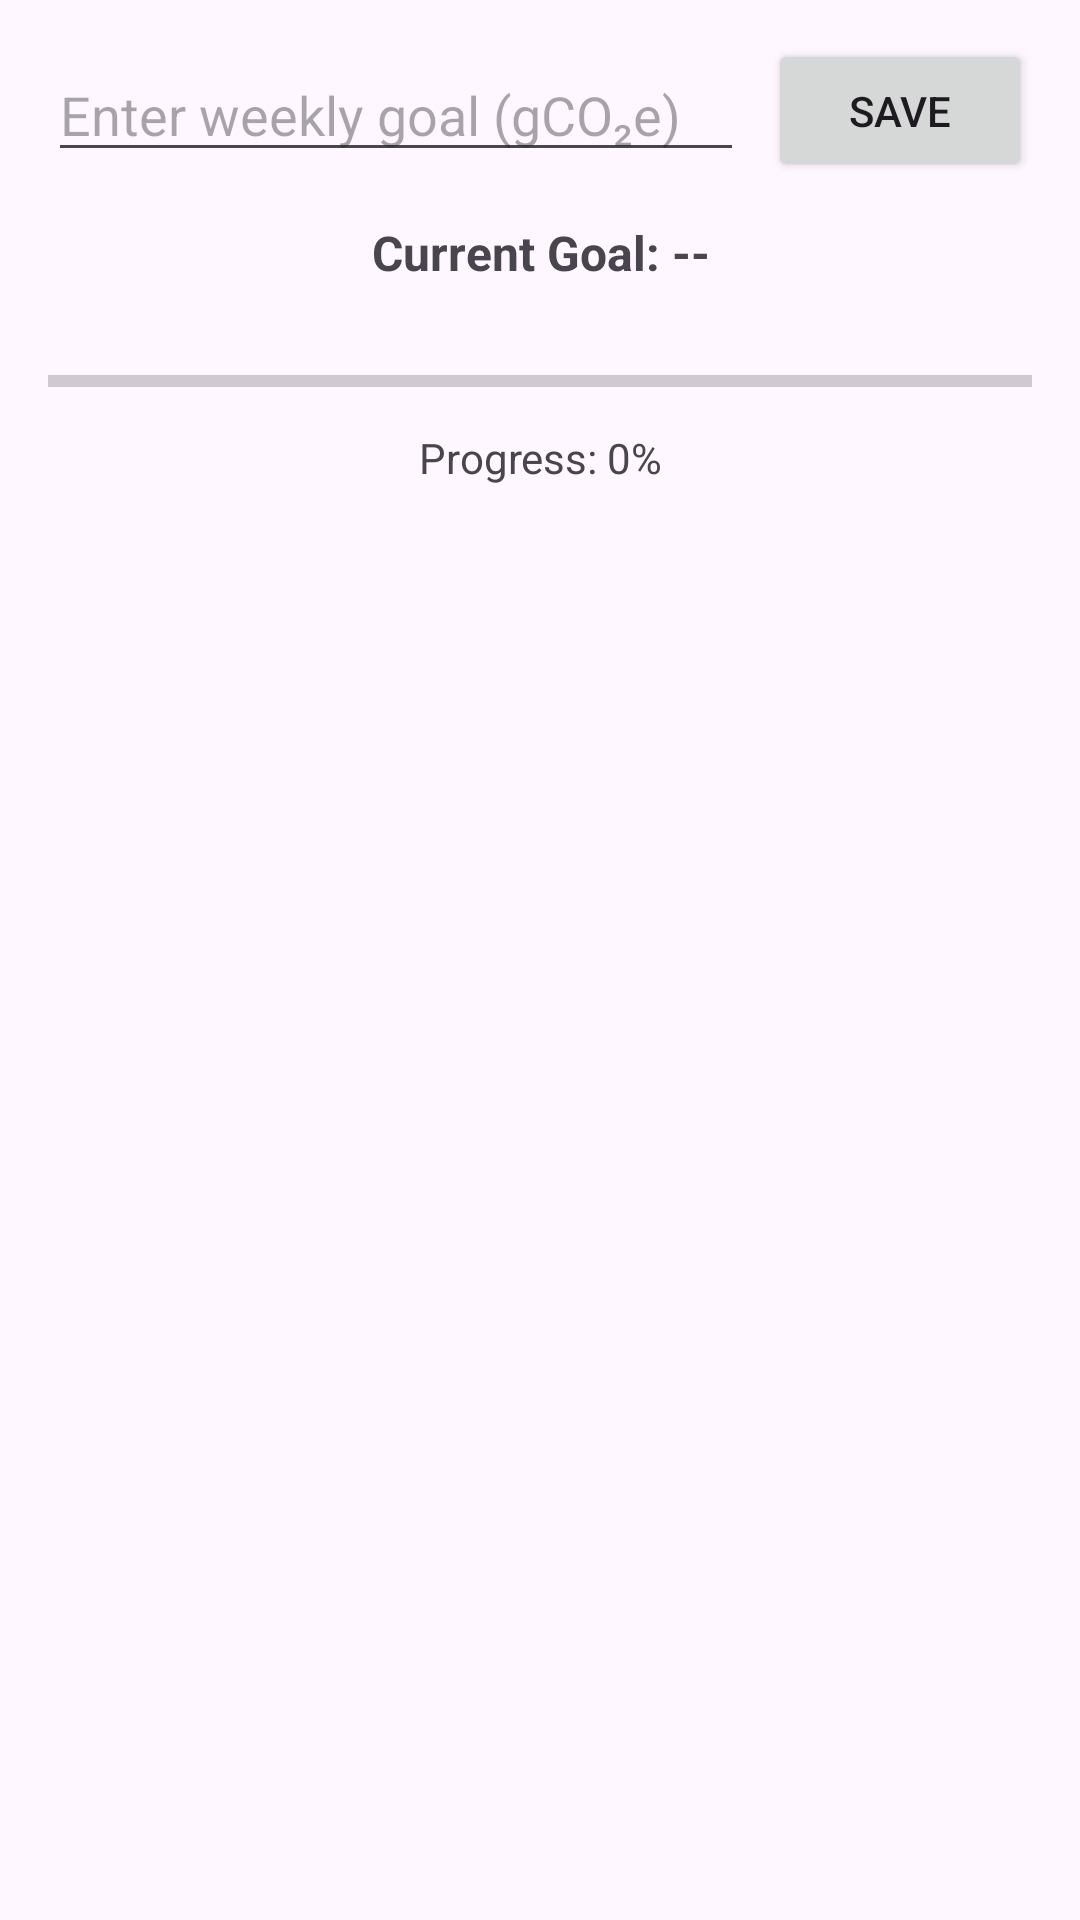

Layout XML and referenced resources for this Android screen:
<!-- AndroidManifest.xml: application theme Theme.CarbonFootprintPrototype -->
<!-- res/layout/activity_usage_graph_goals.xml -->
<?xml version="1.0" encoding="utf-8"?>
<androidx.constraintlayout.widget.ConstraintLayout
    xmlns:android="http://schemas.android.com/apk/res/android"
    xmlns:app="http://schemas.android.com/apk/res-auto"
    android:layout_width="match_parent"
    android:id="@+id/main"
    android:layout_height="wrap_content"
    android:padding="16dp">

    
    <EditText
        android:id="@+id/goalInput"
        android:layout_width="0dp"
        android:layout_height="wrap_content"
        android:hint="Enter weekly goal (gCO₂e)"
        android:inputType="number"
        app:layout_constraintTop_toTopOf="parent"
        app:layout_constraintStart_toStartOf="parent"
        app:layout_constraintEnd_toStartOf="@+id/saveButton"
        android:layout_marginEnd="8dp"/>

    <Button
        android:id="@+id/saveButton"
        android:layout_width="wrap_content"
        android:layout_height="wrap_content"
        android:text="Save"
        app:layout_constraintTop_toTopOf="@id/goalInput"
        app:layout_constraintBottom_toBottomOf="@id/goalInput"
        app:layout_constraintEnd_toEndOf="parent"/>

    
    <TextView
        android:id="@+id/currentGoalText"
        android:layout_width="0dp"
        android:layout_height="wrap_content"
        android:text="Current Goal: --"
        android:textSize="16sp"
        android:textStyle="bold"
        android:gravity="center"
        app:layout_constraintTop_toBottomOf="@id/goalInput"
        app:layout_constraintStart_toStartOf="parent"
        app:layout_constraintEnd_toEndOf="parent"
        android:layout_marginTop="16dp"/>

    
    <ProgressBar
        android:id="@+id/progressBar"
        style="?android:attr/progressBarStyleHorizontal"
        android:layout_width="0dp"
        android:layout_height="wrap_content"
        android:max="100"
        android:progress="0"
        android:progressTint="@color/black"
        app:layout_constraintTop_toBottomOf="@id/currentGoalText"
        app:layout_constraintStart_toStartOf="parent"
        app:layout_constraintEnd_toEndOf="parent"
        android:layout_marginTop="24dp"/>

    
    <TextView
        android:id="@+id/progressText"
        android:layout_width="0dp"
        android:layout_height="wrap_content"
        android:text="Progress: 0%"
        android:textSize="14sp"
        android:gravity="center"
        app:layout_constraintTop_toBottomOf="@id/progressBar"
        app:layout_constraintStart_toStartOf="parent"
        app:layout_constraintEnd_toEndOf="parent"
        android:layout_marginTop="8dp"/>

</androidx.constraintlayout.widget.ConstraintLayout>
<!-- resources referenced by this layout -->
<resources>
  <color name="black">#FF000000</color>
  <style name="Theme.CarbonFootprintPrototype" parent="Base.Theme.CarbonFootprintPrototype" />
  <style name="Base.Theme.CarbonFootprintPrototype" parent="Theme.Material3.DayNight.NoActionBar">
          
          
      </style>
</resources>
